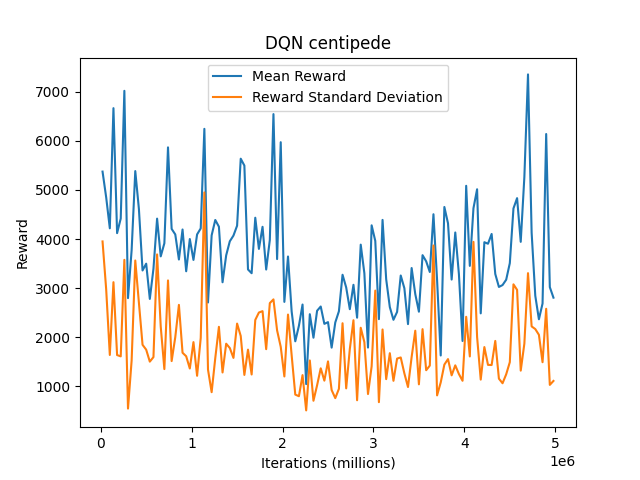

Values plotted in this chart, from the file beside it:
, index, mean, std
0, 20000, 5374, 3952
1, 60000, 4850, 2976
2, 100000, 4219, 1640
3, 140000, 6666, 3123
4, 180000, 4121, 1639
5, 220000, 4418, 1613
6, 260000, 7019, 3578
7, 300000, 2798, 549.1
8, 340000, 3776, 1529
9, 380000, 5385, 3564
10, 420000, 4612, 2704
11, 460000, 3361, 1848
12, 500000, 3500, 1749
13, 540000, 2782, 1505
14, 580000, 3396, 1597
15, 620000, 4417, 3688
16, 660000, 3648, 2219
17, 700000, 3915, 1353
18, 740000, 5868, 3158
19, 780000, 4208, 1516
20, 820000, 4095, 2003
21, 860000, 3584, 2661
22, 900000, 4195, 1686
23, 940000, 3345, 1614
24, 980000, 4001, 1365
25, 1020000, 3576, 1902
26, 1060000, 4095, 1217
27, 1100000, 4218, 1987
28, 1140000, 6245, 4950
29, 1180000, 2709, 1343
30, 1220000, 4076, 883.1
31, 1260000, 4389, 1578
32, 1300000, 4253, 2214
33, 1340000, 3121, 1284
34, 1380000, 3669, 1870
35, 1420000, 3955, 1782
36, 1460000, 4071, 1581
37, 1500000, 4272, 2280
38, 1540000, 5637, 2028
39, 1580000, 5497, 1234
40, 1620000, 3382, 1749
41, 1660000, 3305, 1243
42, 1700000, 4435, 2354
43, 1740000, 3800, 2505
44, 1780000, 4250, 2533
45, 1820000, 3380, 1759
46, 1860000, 3981, 2696
47, 1900000, 6545, 2772
48, 1940000, 3593, 2141
49, 1980000, 5973, 1807
50, 2020000, 2721, 1203
51, 2060000, 3646, 2463
52, 2100000, 2529, 1639
53, 2140000, 1918, 834.5
54, 2180000, 2235, 800.5
55, 2220000, 2668, 1230
56, 2260000, 1047, 512.1
57, 2300000, 2471, 1529
58, 2340000, 1992, 708.9
59, 2380000, 2541, 1023
... 65 more rows
